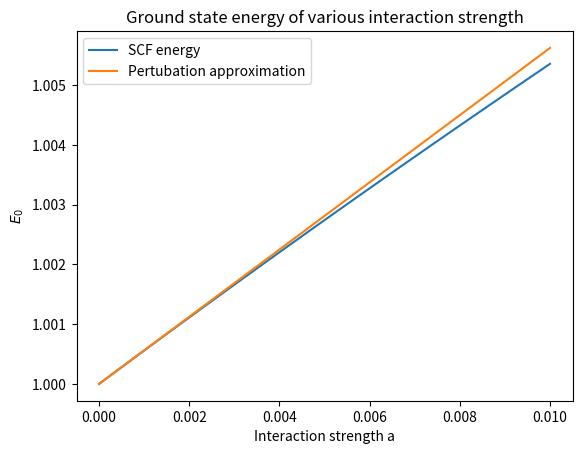
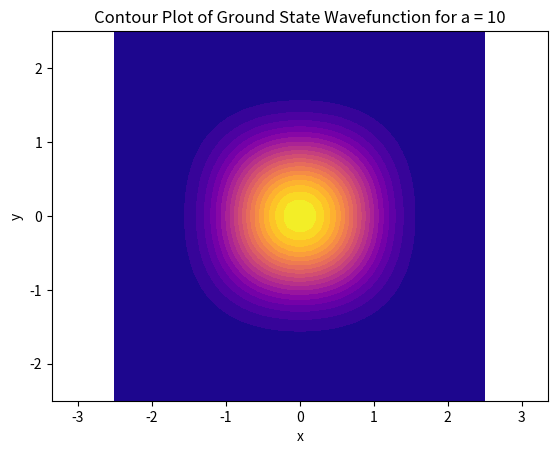

Generate these figures, in order, with matplotlib:
import numpy as np
from numpy.linalg import eig, inv
from numpy import sqrt, pi, exp
import matplotlib.pyplot as plt
import pandas as pd


def make_M(n, deltax=1):
    """Makes matrix M that has first column of [{-n}_{2n+1}, {-n+1}_{2n+1}]...
    and second column of [{-n, -n+1, ..., n}_{2n+1}]

    Parameters
    ----------
    n int

    Returns
    -------
    2d array
    """
    query = np.arange(-n * deltax, n * deltax + deltax, deltax)
    xx, yy = np.meshgrid(query, query)
    c1 = xx.flatten('F')
    c2 = yy.flatten('F')
    M = np.column_stack((c1, c2))
    return M


def make_S(n, x, alpha):
    """makes the overlap matrix. Implementation utilizes numpy's element wise operation. rows and cols contain
    the indices of S_{AB} in the form of row: [{0}_n, {1}_n, ...], col: [{0, 1..,n}_n] such that they extract
    x and y in the form of x[rows]:[{x0}_n, {x1}_n...] etc. The result is then reshaped to an nxn matrix.

    Parameters
    ----------
    n  int, dimension of resulting S matrix
    alpha  int, the width factor
    x  1d array, an array of x indices

    Returns
    -------
    2d array
    """
    indices = np.arange(n)
    rows, cols = np.meshgrid(indices, indices)
    rows = rows.flatten('F')
    cols = cols.flatten('F')
    S = sqrt(pi / (2 * alpha)) * exp(-(alpha / 2) * (x[rows] - x[cols]) ** 2)
    S = np.reshape(S, (n, n))
    return S


def make_G(n, x, S, alpha):
    """makes the G matrix. Implementation utilizes numpy's element wise operation. rows and cols contain
    the indices of H_{AB} in the form of row: [{0}_n, {1}_n, ...], col: [{0, 1..,n}_n] such that they extract
    x and y in the form of x[rows]:[{x0}_n, {x1}_n...] etc. The result is then reshaped to an nxn matrix.

    Parameters
    ----------
    n  int, dimension of resulting H matrix
    alpha  int, the width factor
    x  1d array, an array of x indices
    S  2d array, the S matrix
    Returns
    -------
    2d array
    """
    indices = np.arange(n)
    rows, cols = np.meshgrid(indices, indices)
    rows = rows.flatten('F')
    cols = cols.flatten('F')
    S = S.flatten()
    G = S * (3 / (16 * alpha ** 2) + 3 / (8 * alpha) * (x[rows] + x[cols]) ** 2 + 1 / 16 * (x[rows] + x[cols]) ** 4)
    G = np.reshape(G, (n, n))
    return G


def make_H(n, x, alpha):
    """makes the hamiltonian matrix. Implementation utilizes numpy's element wise operation. rows and cols contain
    the indices of H_{AB} in the form of row: [{0}_n, {1}_n, ...], col: [{0, 1..,n}_n] such that they extract
    x and y in the form of x[rows]:[{x0}_n, {x1}_n...] etc. The result is then reshaped to an nxn matrix.
    Parameters
    ----------
    n  int, dimension of resulting H matrix
    a  int, the interaction factor
    alpha  int, the width factor
    x  1d array, an array of x indices

    Returns
    -------
    2d array
    """
    S = make_S(n, x, alpha)
    indices = np.arange(n)
    rows, cols = np.meshgrid(indices, indices)
    rows = rows.flatten('F')
    cols = cols.flatten('F')
    S = S.flatten()
    H = 0.5 * S * (alpha - alpha ** 2 * (x[rows] - x[cols]) ** 2
                   + 0.25 * (1 / alpha + (x[rows] + x[cols]) ** 2))
    H = np.reshape(H, (n, n))
    return H


def solve_eig(H, S):
    """solves the generalized eigenvalue problem using numpy.linalg.eig. Sorts the evals and evecs from
    small to large and renormalizes each evec, such that the diagonal of c.T @ S @ c = 1.

    Parameters
    ----------
    H  2d array, the H matrix
    S  2d array, the S matrix

    Returns
    -------
    E  array, list of sorted e.vals.
    c  2d array, sorted evecs.
    """
    E, c = eig(inv(S) @ H)
    E = np.real(E)
    c = np.real(c)
    sorted = np.argsort(E)
    c_sorted = np.zeros((H.shape[0], H.shape[0]))
    for i in range(c_sorted.shape[0]):
        c_sorted[:, i] = c[:, sorted[i]]
        c_sorted[:, i] = c_sorted[:, i] / sqrt(c_sorted[:, i] @ S @ c_sorted[:, i])
    E = E[sorted]
    return E, c_sorted


def do_scf(h, G, S, a, niterations=100):
    """Computes the SCF solution given H, G, S, and A for NITERATIONS. Iteratively
    obtains the mean field potential and solves the eigenvalue equation. The ground state energy is
    returned as E_x + E_y - a*V_x*V_y. Solution is assumed to be converged after NITERATIONS.

    Parameters
    ----------
    h  2d array, the H matrix
    G  2d array, the G matrix
    S  2d array, the S matrix
    a  int, interaction strength
    niterations  int, number of maximum iterations.

    Returns
    -------
    Etot  float, the converged ground state energy.
    c1  array,  the coefficients of oscillator 1
    c2  array,  the coefficients of oscillator 2"""
    E, c = solve_eig(h, S)
    c1 = c[:, 0]
    c2 = c[:, 2]
    for iteration in range(niterations):
        avx4 = c1 @ G @ c1
        avy4 = c2 @ G @ c2
        heffx = h + a * avy4 * G
        heffy = h + a * avx4 * G
        Ex, c = solve_eig(heffx, S)
        c1 = c[:, 0]
        Ey, c = solve_eig(heffy, S)
        c2 = c[:, 0]
        Etot = Ex[0] + Ey[0] - a * avx4 * avy4
    return Etot, c1, c2


def get_phi(x, xa, alpha):
    """Returns phi(x) = exp(-\alpha(x-xa)^2)
    Parameters
    ----------
    x  2d array
    xa  int
    Returns
    -------
    2d array
    """
    return np.exp(-alpha * (x - xa) ** 2)


def get_wfn(n, c1, c2, center, alpha):
    """Returns psi = \sum c_j phi_j
    Parameters
    ----------
    n  int, dimension of the grid where psi takes values over
    c  2d array, the coeff matrix
    M  2d array, the M matrix of center points
    i  int, the i-th energy level wfn

    Returns
    -------
    2d array
    """
    f1 = 0
    f2 = 0
    #  grid points to query
    xq = np.linspace(-2.5, 2.5)
    yq = xq
    xx, yy = np.meshgrid(xq, yq)
    for j in range(n):
        f1 = f1 + c1[j] * get_phi(xx, center[j], alpha)
        f2 = f2 + c2[j] * get_phi(yy, center[j], alpha)
    return f1 * f2


if __name__ == '__main__':
    # initialize bases parameters
    alpha = 2
    deltax = 0.5
    n = 10
    K = 2 * n + 1
    center = np.unique(make_M(n, deltax)[:, 0])
    Evals = []
    avals = np.linspace(0, 0.01, 20)
    S = make_S(K, center, alpha)
    H = make_H(K, center, alpha)
    G = make_G(K, center, S, alpha)

    # ii)
    for a in avals:
        E, c1, c2 = do_scf(H, G, S, a)
        Evals.append(E)
    Epertub = 1 + 9 * avals / 16
    fig = plt.figure()

    ax = fig.add_subplot(111, xlabel="Interaction strength a",
                         ylabel="$E_0$",
                         title='Ground state energy of various interaction strength')
    ax.plot(avals, Evals, label='SCF energy')
    ax.plot(avals, Epertub, label='Pertubation approximation')
    plt.legend()
    plt.savefig('ps5_problem1ii.png')
    plt.show()

    # iii)
    avals = [0.001, 0.01, 0.05, 0.1, 0.5, 1, 10]
    Evals = []
    for a in avals:
        E, c1, c2 = do_scf(H, G, S, a)
        Evals.append(E)
    table = pd.DataFrame({'E0': Evals}, index=avals)
    table.index.name = 'a'
    print("""iii) Energies for various a's: \n""", table)

    # iv)
    Evals_exact = [1.000553, 1.004957, 1.019445, 1.032858, 1.094749, 1.140271, 1.415094]
    print("""The more accurate result obtained from problem 4 is the following: {0}.
    Compared to our SCF solution {1}, one can see that at small values of a, the SCF solution has accuracy up to 
    the third decimal point. But at higher values of a (>0.05), the SCF solution starts
    to deviate more and more.""".format(Evals_exact, Evals))

    # v)
    E, c1, c2 = do_scf(H, G, S, a=10)
    xq = np.linspace(-2.5, 2.5)
    yq = xq
    psi = get_wfn(K, c1, c2, center, alpha)
    fig1 = plt.figure()
    ax1 = fig1.add_subplot(111, xlabel='x', ylabel='y',
                           title='Contour Plot of Ground State Wavefunction for a = 10')
    ax1.contourf(xq, yq, psi, levels=20, cmap='plasma')
    ax1.axis('equal')
    plt.savefig('ps5_problem1v.png')
    plt.show()
    print("""From the contour plot, while the SCF solution has the correct form near the origin, itdoes 
    not capture the behaviour of the wavefunction at larger absolute values of the grid. This is because for 
    oscillator a, the SCF solution approximates the potential of the other oscillator as a smeared out potential, 
    and vice versa; hence, the complete behaviour of the oscillators' interaction is not captured, but averaged out
    across the two.
    """)
